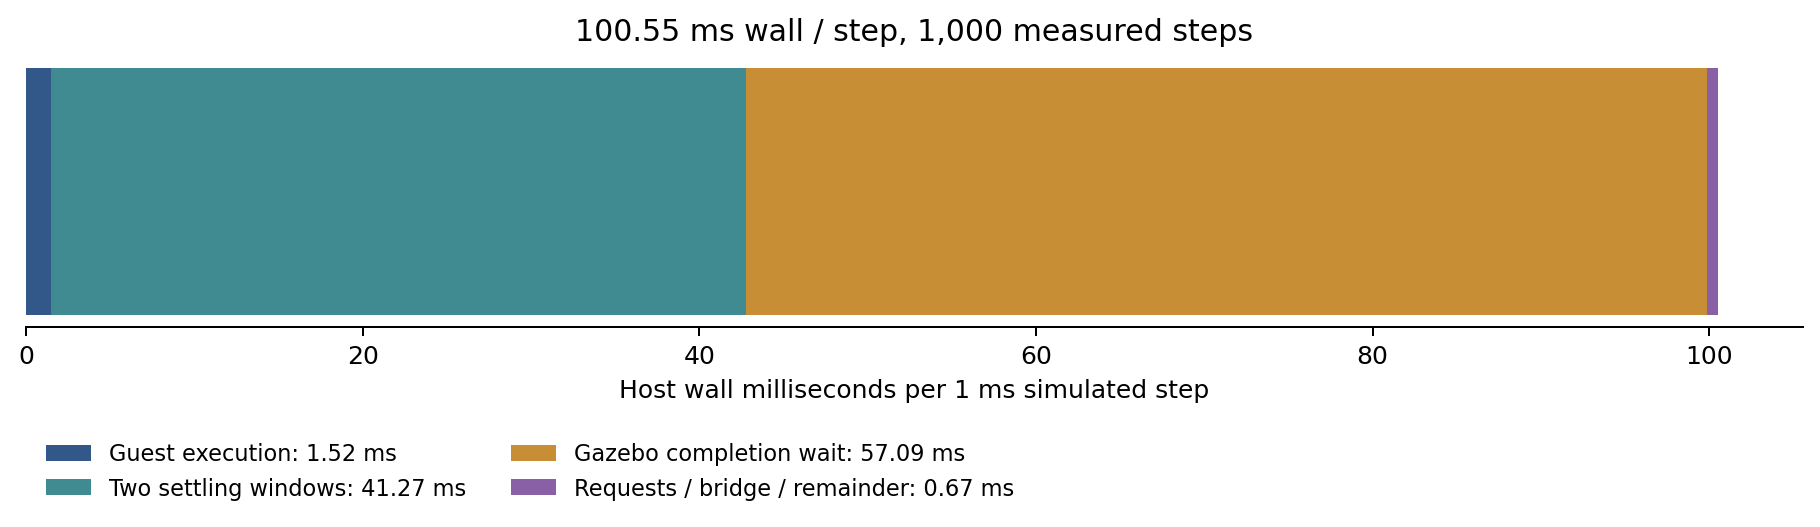

Data behind this chart, as committed beside it:
case, phase, steps, whole_step_mean_ms, count, mean_ms, p50_ms, p95_ms, max_ms
ball_s5000_p1000_trace, host_boundary_ingress, 300, 111.3, 300, 0.09296, 0.07608, 0.1924, 0.8094
ball_s5000_p1000_trace, gem5_phase, 300, 111.3, 300, 10.25, 3.876, 58.55, 84.02
ball_s5000_p1000_trace, host_boundary_egress, 300, 111.3, 300, 0.1521, 0.1129, 0.2554, 4.168
ball_s5000_p1000_trace, settle_before_physics, 300, 111.3, 300, 20.47, 20.4, 21.06, 21.95
ball_s5000_p1000_trace, gazebo_request, 300, 111.3, 300, 0.3092, 0.2581, 0.5807, 2.023
ball_s5000_p1000_trace, gazebo_wait, 300, 111.3, 300, 59.47, 55.45, 100.6, 104.2
ball_s5000_p1000_trace, settle_after_physics, 300, 111.3, 300, 20.5, 20.41, 21.07, 21.67
ball_s5000_p1000_trace, unassigned, 300, 111.3, 300, 0.004838, 0.002555, 0.01181, 0.2287
large_s50000_p1000_trace, host_boundary_ingress, 20, 221.1, 20, 0.1046, 0.07577, 0.2847, 0.3845
large_s50000_p1000_trace, gem5_phase, 20, 221.1, 20, 99.66, 93.81, 129.7, 154.1
large_s50000_p1000_trace, host_boundary_egress, 20, 221.1, 20, 1.33, 0.9578, 1.64, 7.362
large_s50000_p1000_trace, settle_before_physics, 20, 221.1, 20, 20.6, 20.49, 21.14, 21.35
large_s50000_p1000_trace, gazebo_request, 20, 221.1, 20, 0.4597, 0.2963, 1.412, 1.434
large_s50000_p1000_trace, gazebo_wait, 20, 221.1, 20, 78.37, 65.15, 149.7, 151.7
large_s50000_p1000_trace, settle_after_physics, 20, 221.1, 20, 20.62, 20.69, 21.07, 21.14
large_s50000_p1000_trace, unassigned, 20, 221.1, 20, 0.002582, 0.002491, 0.003342, 0.003423
onecore_s50000_p1000_trace, host_boundary_ingress, 20, 201, 20, 0.0969, 0.08023, 0.1654, 0.3401
onecore_s50000_p1000_trace, gem5_phase, 20, 201, 20, 26.88, 26.02, 35.23, 35.97
onecore_s50000_p1000_trace, host_boundary_egress, 20, 201, 20, 0.2042, 0.1351, 0.4992, 0.683
onecore_s50000_p1000_trace, settle_before_physics, 20, 201, 20, 20.62, 20.42, 21.26, 21.44
onecore_s50000_p1000_trace, gazebo_request, 20, 201, 20, 0.3711, 0.2941, 0.6986, 1.153
onecore_s50000_p1000_trace, gazebo_wait, 20, 201, 20, 132.3, 132.8, 139.7, 141.2
onecore_s50000_p1000_trace, settle_after_physics, 20, 201, 20, 20.54, 20.56, 21.04, 21.1
onecore_s50000_p1000_trace, unassigned, 20, 201, 20, 0.004931, 0.002736, 0.01247, 0.01392
onecore_s5000_p1000_trace, host_boundary_ingress, 200, 100.5, 200, 0.1027, 0.0713, 0.1861, 2.817
onecore_s5000_p1000_trace, gem5_phase, 200, 100.5, 200, 3.036, 2.533, 6.179, 15.8
onecore_s5000_p1000_trace, host_boundary_egress, 200, 100.5, 200, 0.129, 0.1029, 0.2625, 1.556
onecore_s5000_p1000_trace, settle_before_physics, 200, 100.5, 200, 20.5, 20.43, 21.08, 21.44
onecore_s5000_p1000_trace, gazebo_request, 200, 100.5, 200, 0.3476, 0.2511, 1.051, 2.247
onecore_s5000_p1000_trace, gazebo_wait, 200, 100.5, 200, 55.88, 56.35, 58.15, 61.33
onecore_s5000_p1000_trace, settle_after_physics, 200, 100.5, 200, 20.49, 20.41, 21.04, 21.77
onecore_s5000_p1000_trace, unassigned, 200, 100.5, 200, 0.004692, 0.00267, 0.01137, 0.1559
small_s1000_p100_trace_r1, host_boundary_ingress, 1000, 100.5, 1000, 0.1185, 0.07422, 0.3567, 1.534
small_s1000_p100_trace_r1, gem5_phase, 1000, 100.5, 1000, 1.517, 1.163, 3.586, 12.07
small_s1000_p100_trace_r1, host_boundary_egress, 1000, 100.5, 1000, 0.1533, 0.08601, 0.4405, 2.432
small_s1000_p100_trace_r1, settle_before_physics, 1000, 100.5, 1000, 20.65, 20.64, 21.19, 23.04
small_s1000_p100_trace_r1, gazebo_request, 1000, 100.5, 1000, 0.3912, 0.2562, 1.118, 3.265
small_s1000_p100_trace_r1, gazebo_wait, 1000, 100.5, 1000, 57.09, 57.37, 59.08, 60.76
small_s1000_p100_trace_r1, settle_after_physics, 1000, 100.5, 1000, 20.62, 20.59, 21.17, 23.9
small_s1000_p100_trace_r1, unassigned, 1000, 100.5, 1000, 0.004166, 0.002698, 0.01227, 0.03363
small_s50000_p10000_trace_r1, host_boundary_ingress, 20, 201.1, 20, 0.1707, 0.0849, 0.3953, 1.117
small_s50000_p10000_trace_r1, gem5_phase, 20, 201.1, 20, 30.36, 27.88, 44.98, 68.97
small_s50000_p10000_trace_r1, host_boundary_egress, 20, 201.1, 20, 0.3573, 0.2076, 0.6031, 1.773
small_s50000_p10000_trace_r1, settle_before_physics, 20, 201.1, 20, 20.61, 20.53, 21.23, 21.23
small_s50000_p10000_trace_r1, gazebo_request, 20, 201.1, 20, 0.5414, 0.2761, 1.509, 1.533
small_s50000_p10000_trace_r1, gazebo_wait, 20, 201.1, 20, 128.5, 131.1, 141.7, 141.9
small_s50000_p10000_trace_r1, settle_after_physics, 20, 201.1, 20, 20.55, 20.54, 21.07, 21.11
small_s50000_p10000_trace_r1, unassigned, 20, 201.1, 20, 0.003291, 0.002758, 0.003335, 0.0134
small_s50000_p10000_trace_r2, host_boundary_ingress, 20, 201.2, 20, 0.1663, 0.08077, 0.2728, 1.271
small_s50000_p10000_trace_r2, gem5_phase, 20, 201.2, 20, 30.82, 25.17, 47.58, 77.5
small_s50000_p10000_trace_r2, host_boundary_egress, 20, 201.2, 20, 0.3373, 0.2016, 0.8443, 1.156
small_s50000_p10000_trace_r2, settle_before_physics, 20, 201.2, 20, 20.82, 20.65, 21.85, 22.28
small_s50000_p10000_trace_r2, gazebo_request, 20, 201.2, 20, 0.8067, 0.4028, 3.15, 3.37
small_s50000_p10000_trace_r2, gazebo_wait, 20, 201.2, 20, 127.6, 133.2, 137.5, 140.5
small_s50000_p10000_trace_r2, settle_after_physics, 20, 201.2, 20, 20.62, 20.44, 21.33, 21.59
small_s50000_p10000_trace_r2, unassigned, 20, 201.2, 20, 0.003508, 0.002641, 0.01104, 0.01163
small_s50000_p1000_trace_r1, host_boundary_ingress, 20, 201.3, 20, 0.1255, 0.08379, 0.1997, 0.6662
small_s50000_p1000_trace_r1, gem5_phase, 20, 201.3, 20, 36.44, 33.89, 57.33, 68.19
small_s50000_p1000_trace_r1, host_boundary_egress, 20, 201.3, 20, 0.3437, 0.1676, 0.8912, 1.465
small_s50000_p1000_trace_r1, settle_before_physics, 20, 201.3, 20, 20.62, 20.48, 21.09, 21.1
... 52 more rows
